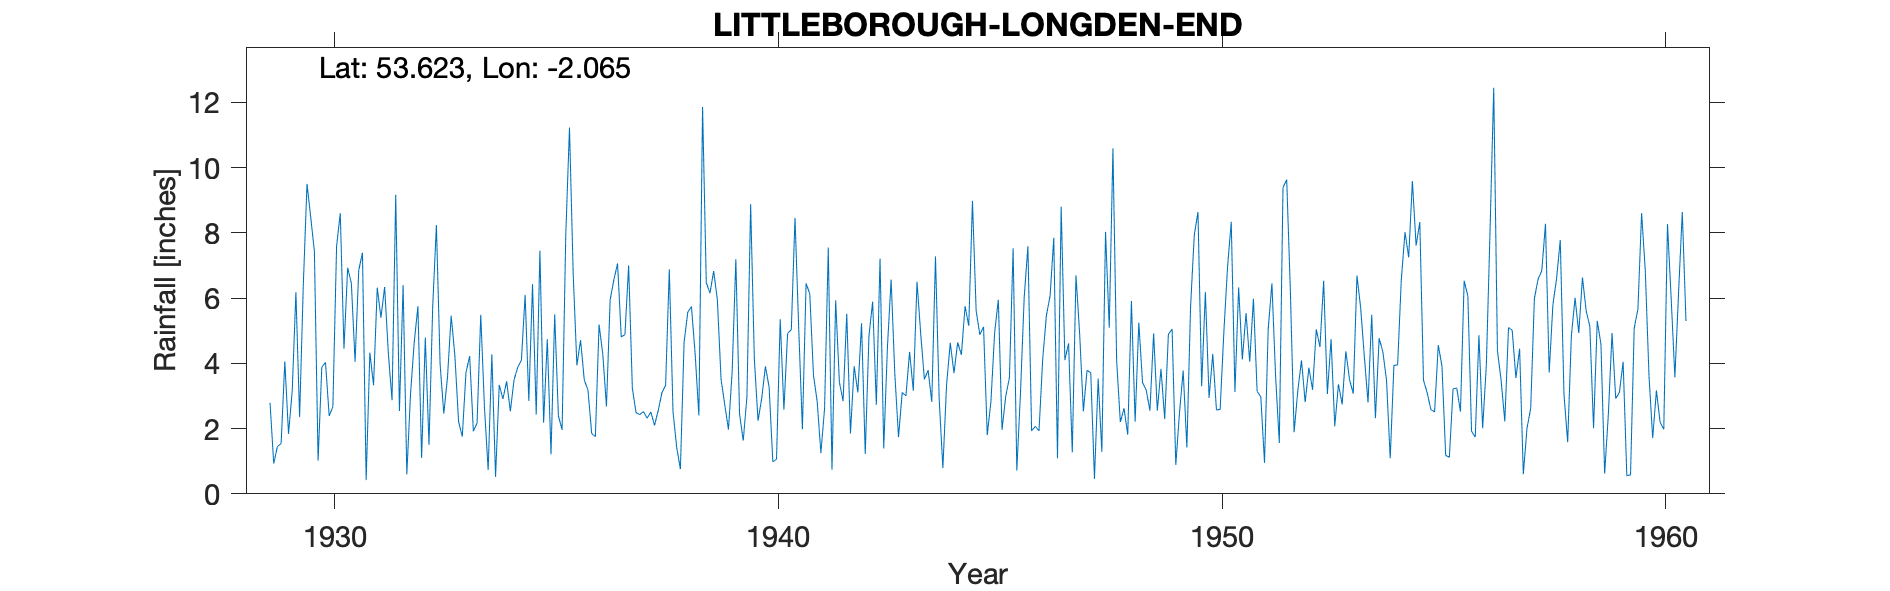

The file beside this chart, header and first rows:
LITTLEBOROUGH (LONGDEN END), , , , , , , , , , , , , , , , , , , , , , , 
Grid ref, SD958140, Long, -2.065, Lat, 53.62, Elevation, 751, ft, , , , , , , , , , , , , , , 
Station no, 2899, , , , , , , , , , , , , , , , , , , , , , 
, 1920, 1921, 1922, 1923, 1924, 1925, 1926, 1927, 1928, 1929, 1930, 1931, 1932, 1933, 1934, 1935, 1936, 1937, 1938, 1939, 1940, 1941, 1942
January, , , , , , , , , , 2.79, 7.43, 6.86, 6.4, 3.57, 4.28, 2.43, 4.71, 4.88, 6.88, 6.83, 2.24, 1.98, 5.52
February, , , , , , , , , , 0.93, 1.02, 7.39, 0.6, 5.46, 0.52, 7.45, 3.49, 7, 2.52, 5.95, 2.93, 6.45, 1.85
March, , , , , , , , , , 1.45, 3.88, 0.42, 3.06, 4.23, 3.34, 2.18, 3.18, 3.24, 1.42, 3.51, 3.91, 6.13, 3.91
April, , , , , , , , , , 1.54, 4.03, 4.33, 4.64, 2.22, 2.91, 4.74, 1.85, 2.49, 0.76, 2.73, 3.27, 3.63, 3.11
May, , , , , , , , , , 4.06, 2.39, 3.33, 5.75, 1.75, 3.45, 1.21, 1.75, 2.43, 4.65, 1.97, 0.98, 2.83, 5.23
June, , , , , , , , , , 1.84, 2.67, 6.32, 1.1, 3.72, 2.53, 5.5, 5.19, 2.52, 5.57, 3.74, 1.06, 1.25, 1.22
July, , , , , , , , , , 3.15, 7.59, 5.4, 4.79, 4.22, 3.49, 2.39, 4.29, 2.32, 5.74, 7.19, 5.35, 2.61, 4.83
August, , , , , , , , , , 6.18, 8.6, 6.34, 1.5, 1.92, 3.88, 1.96, 2.68, 2.51, 4.27, 2.45, 2.58, 7.55, 5.89
September, , , , , , , , , , 2.35, 4.45, 4.31, 5.73, 2.17, 4.1, 7.96, 5.95, 2.1, 2.4, 1.63, 4.92, 0.74, 2.73
October, , , , , , , , , , 6.41, 6.93, 2.87, 8.24, 5.49, 6.1, 11.23, 6.56, 2.55, 11.86, 2.98, 5.03, 5.93, 7.21
November, , , , , , , , , , 9.5, 6.45, 9.17, 3.98, 2.65, 2.85, 6.75, 7.06, 3.1, 6.47, 8.88, 8.46, 3.43, 1.39
December, , , , , , , , , , 8.48, 4.05, 2.54, 2.46, 0.73, 6.43, 3.94, 4.81, 3.33, 6.15, 4.14, 5.09, 2.84, 4.49
Total, , , , , , , , , , 48.68, 59.49, 59.28, 48.25, 38.13, 43.88, 57.74, 51.52, 38.47, 58.69, 52, 45.82, 45.37, 47.38
